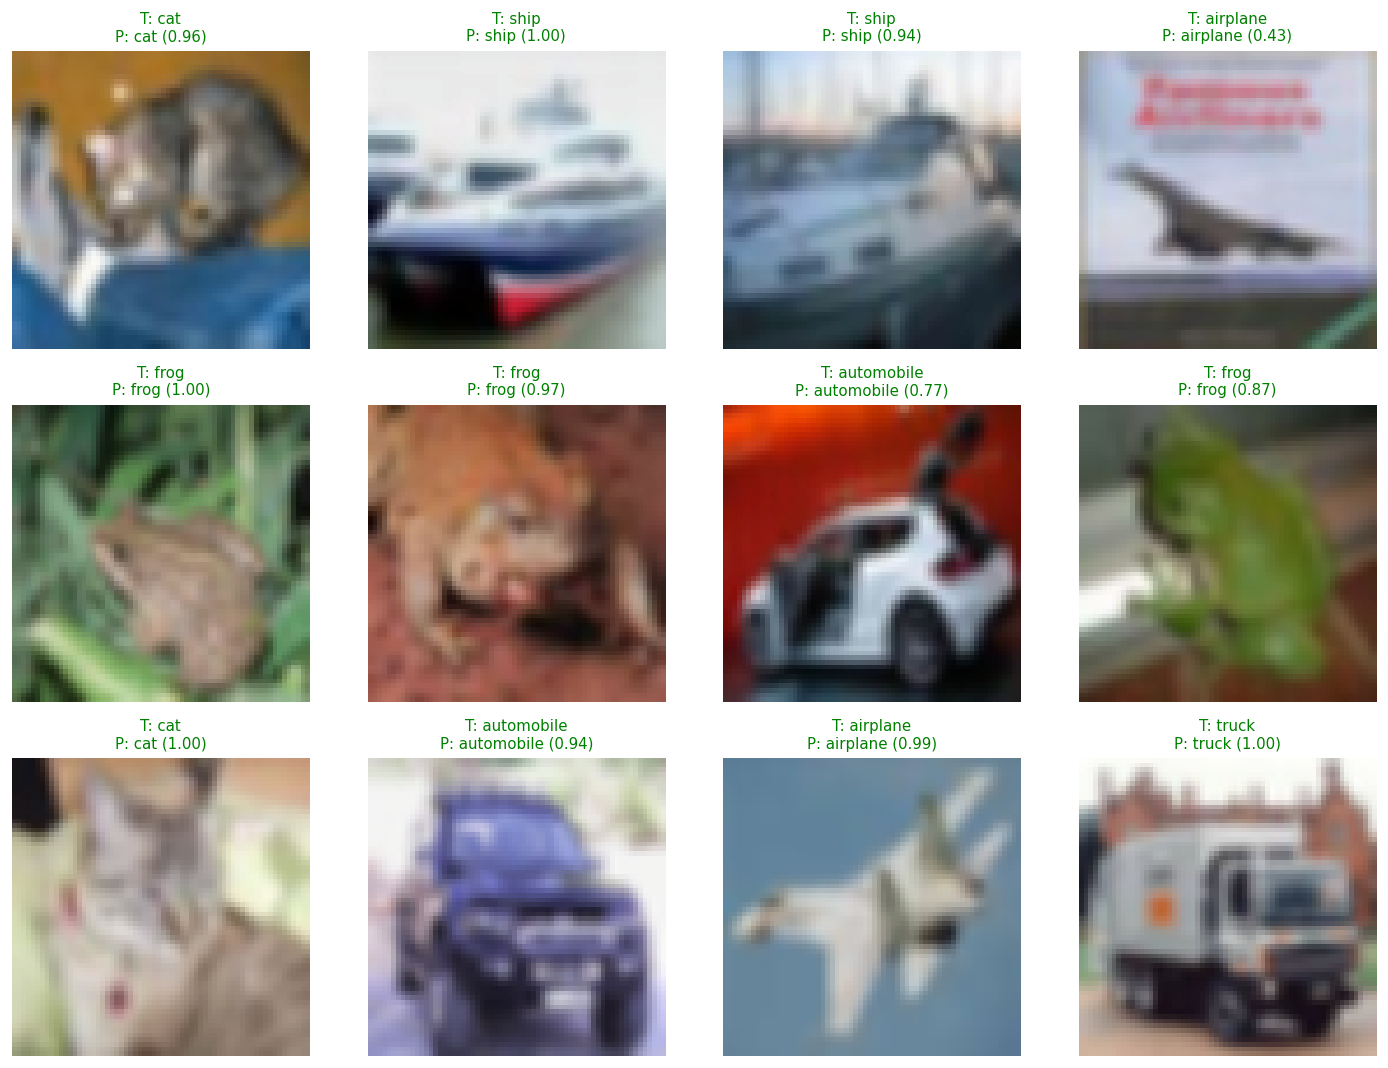

Values plotted in this chart, from the file beside it:
sample_idx, index, true, pred, prob
0, 0, cat, cat, 0.9576
1, 1, ship, ship, 0.9972
2, 2, ship, ship, 0.9358
3, 3, airplane, airplane, 0.4316
4, 4, frog, frog, 0.999
5, 5, frog, frog, 0.9676
6, 6, automobile, automobile, 0.7686
7, 7, frog, frog, 0.8733
8, 8, cat, cat, 0.998
9, 9, automobile, automobile, 0.9351
10, 10, airplane, airplane, 0.9934
11, 11, truck, truck, 0.9985
